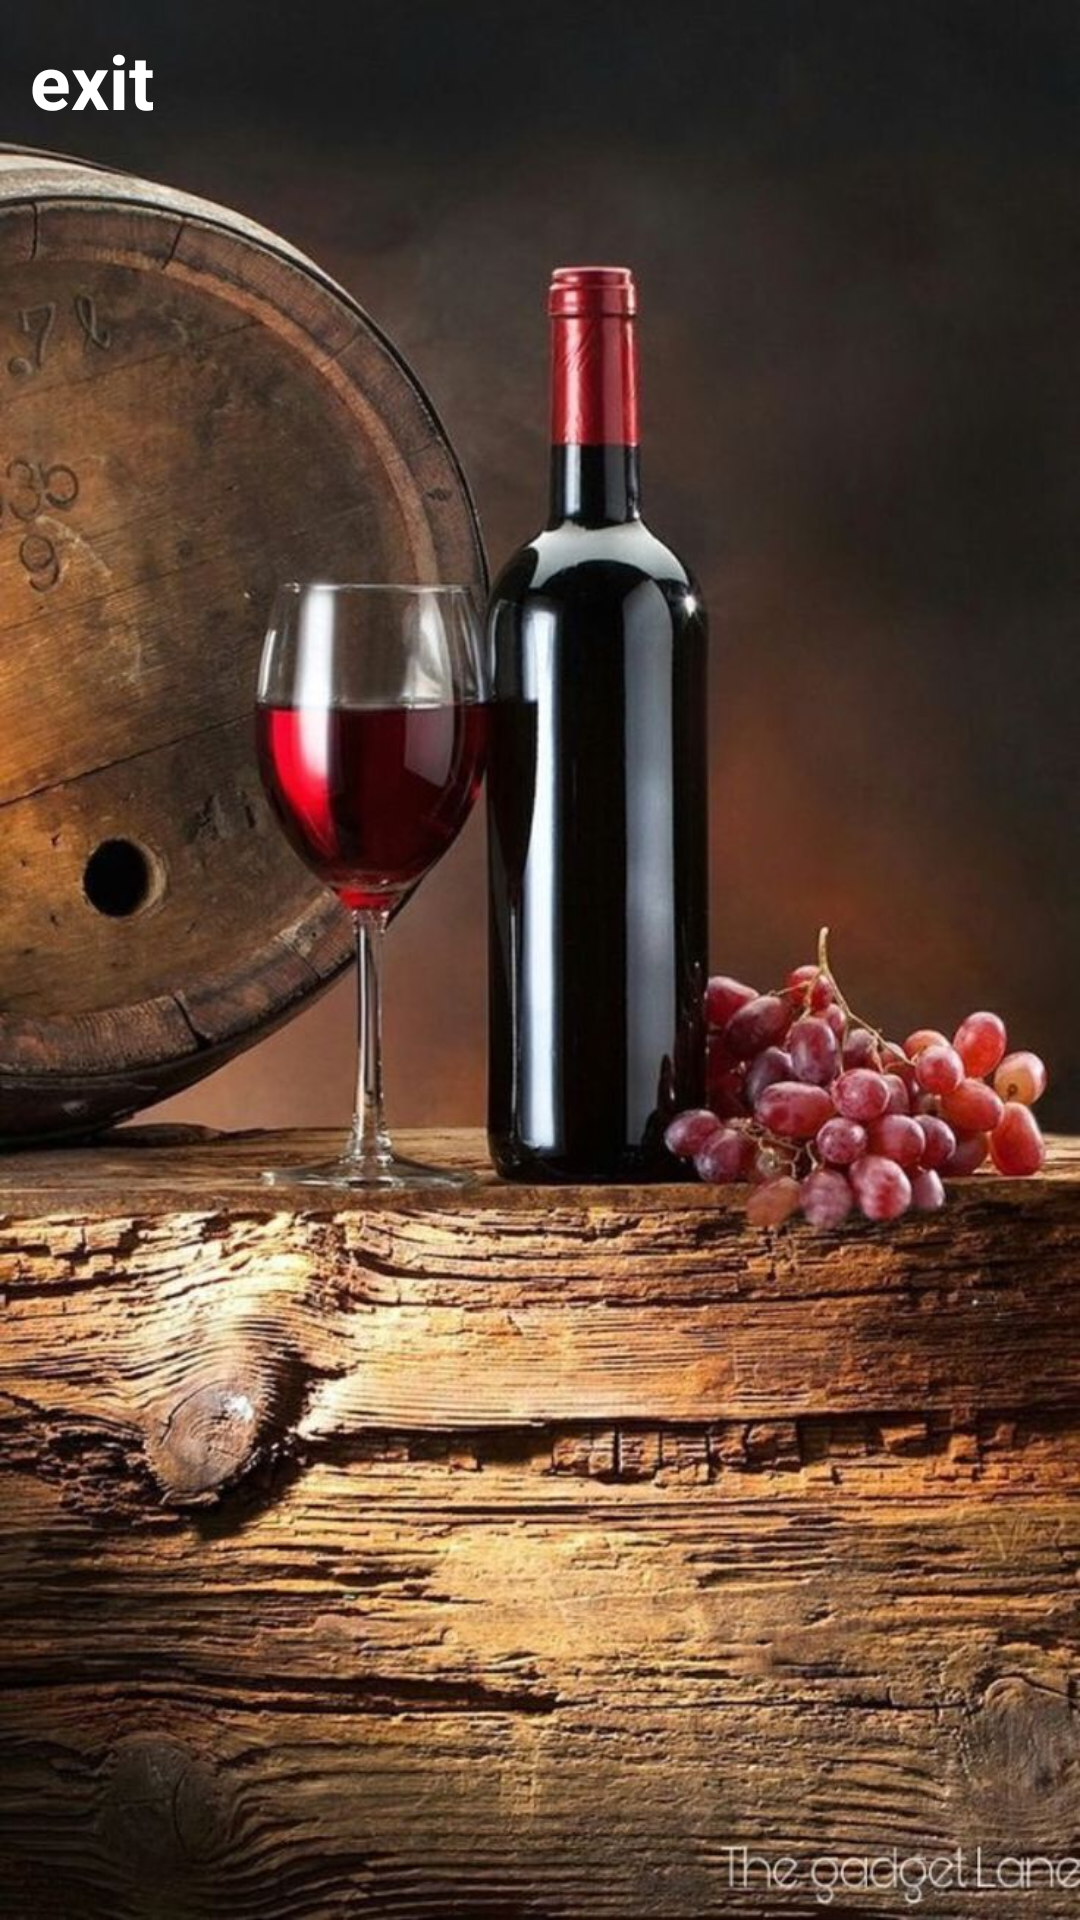

The Android layout XML behind this screen, and the referenced resources:
<!-- AndroidManifest.xml: application theme Theme.Wine_Shop -->
<!-- res/layout/activity_product_list.xml -->
<?xml version="1.0" encoding="utf-8"?>
<LinearLayout xmlns:android="http://schemas.android.com/apk/res/android"
    android:layout_width="match_parent"
    android:layout_height="match_parent"
    android:orientation="vertical"
    android:background="@drawable/photo_vine">

    <TextView
        android:id="@+id/close_btn"
        android:layout_width="wrap_content"
        android:layout_height="wrap_content"
        android:text="exit"
        android:textSize="25sp"
        android:textColor="@color/white"
        android:textStyle="bold"
        android:layout_marginLeft="10dp"
        android:layout_marginTop="10dp"
        android:layout_alignParentStart="true"
        />

    <androidx.recyclerview.widget.RecyclerView
        android:id="@+id/product_recycler_view"
        android:layout_width="match_parent"
        android:layout_height="match_parent"/>
</LinearLayout>
<!-- resources referenced by this layout -->
<resources>
  <!-- drawable photo_vine: jpg bitmap (drawable, 163881 bytes) -->
  <style name="Theme.Wine_Shop" parent="Base.Theme.Wine_Shop" />
  <style name="Base.Theme.Wine_Shop" parent="Theme.Material3.DayNight.NoActionBar">
          
          
      </style>
  <!-- not gathered from this repository: default colours our renderer supplied (Android Studio template values) -->
  <color name="white">#FFFFFFFF</color>
</resources>
